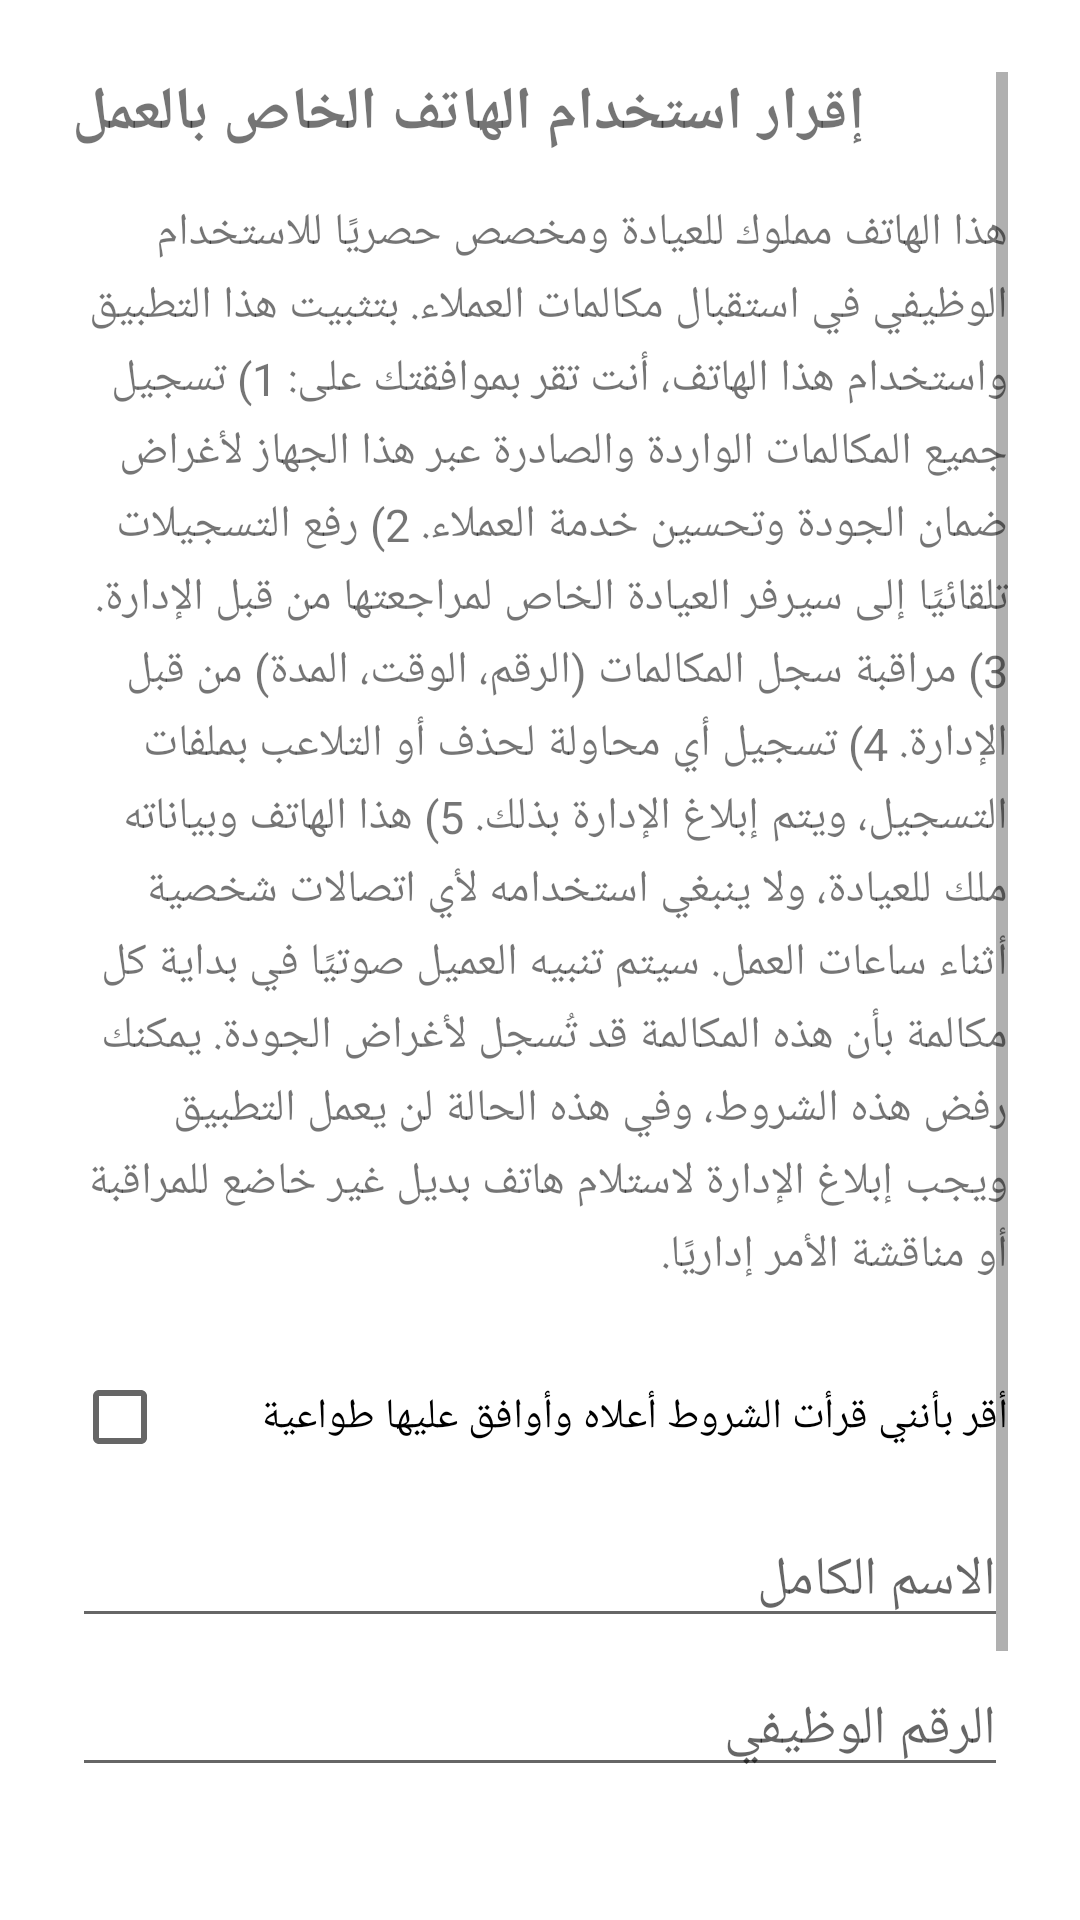

Android layout source for this screen:
<!-- AndroidManifest.xml: application theme Theme.CallMonitor -->
<!-- res/layout/activity_consent.xml -->
<?xml version="1.0" encoding="utf-8"?>
<ScrollView xmlns:android="http://schemas.android.com/apk/res/android"
    xmlns:app="http://schemas.android.com/apk/res-auto"
    android:layout_width="match_parent"
    android:layout_height="match_parent"
    android:padding="24dp">

    <LinearLayout
        android:layout_width="match_parent"
        android:layout_height="wrap_content"
        android:orientation="vertical">

        <TextView
            android:id="@+id/tvTitle"
            android:layout_width="wrap_content"
            android:layout_height="wrap_content"
            android:text="@string/consent_title"
            android:textSize="20sp"
            android:textStyle="bold"
            android:layout_marginBottom="16dp" />

        <TextView
            android:id="@+id/tvBody"
            android:layout_width="match_parent"
            android:layout_height="wrap_content"
            android:text="@string/consent_body"
            android:textSize="15sp"
            android:lineSpacingExtra="4dp"
            android:layout_marginBottom="20dp" />

        <CheckBox
            android:id="@+id/cbEmployeeId"
            android:layout_width="match_parent"
            android:layout_height="wrap_content"
            android:text="@string/consent_checkbox_1" />

        <EditText
            android:id="@+id/etEmployeeName"
            android:layout_width="match_parent"
            android:layout_height="wrap_content"
            android:hint="@string/employee_name_hint"
            android:layout_marginTop="8dp"
            android:layout_marginBottom="8dp" />

        <EditText
            android:id="@+id/etEmployeeId"
            android:layout_width="match_parent"
            android:layout_height="wrap_content"
            android:hint="@string/employee_id_hint"
            android:inputType="number"
            android:layout_marginBottom="20dp" />

        <Button
            android:id="@+id/btnAgree"
            android:layout_width="match_parent"
            android:layout_height="wrap_content"
            android:enabled="false"
            android:text="@string/consent_agree_button" />

        <Button
            android:id="@+id/btnDecline"
            android:layout_width="match_parent"
            android:layout_height="wrap_content"
            android:layout_marginTop="8dp"
            android:backgroundTint="#B00020"
            android:text="@string/consent_decline_button" />

    </LinearLayout>
</ScrollView>
<!-- resources referenced by this layout -->
<resources>
  <string name="consent_agree_button">أوافق وأبدأ الاستخدام</string>
  <string name="consent_body">
  هذا الهاتف مملوك للعيادة ومخصص حصريًا للاستخدام الوظيفي في استقبال مكالمات العملاء.
  
  بتثبيت هذا التطبيق واستخدام هذا الهاتف، أنت تقر بموافقتك على:
  
  1) تسجيل جميع المكالمات الواردة والصادرة عبر هذا الجهاز لأغراض ضمان الجودة وتحسين خدمة العملاء.
  2) رفع التسجيلات تلقائيًا إلى سيرفر العيادة الخاص لمراجعتها من قبل الإدارة.
  3) مراقبة سجل المكالمات (الرقم، الوقت، المدة) من قبل الإدارة.
  4) تسجيل أي محاولة لحذف أو التلاعب بملفات التسجيل، ويتم إبلاغ الإدارة بذلك.
  5) هذا الهاتف وبياناته ملك للعيادة، ولا ينبغي استخدامه لأي اتصالات شخصية أثناء ساعات العمل.
  
  سيتم تنبيه العميل صوتيًا في بداية كل مكالمة بأن "هذه المكالمة قد تُسجل لأغراض الجودة".
  
  يمكنك رفض هذه الشروط، وفي هذه الحالة لن يعمل التطبيق ويجب إبلاغ الإدارة لاستلام هاتف بديل غير خاضع للمراقبة أو مناقشة الأمر إداريًا.
      </string>
  <string name="consent_checkbox_1">أقر بأنني قرأت الشروط أعلاه وأوافق عليها طواعية</string>
  <string name="consent_decline_button">لا أوافق</string>
  <string name="consent_title">إقرار استخدام الهاتف الخاص بالعمل</string>
  <string name="employee_id_hint">الرقم الوظيفي</string>
  <string name="employee_name_hint">الاسم الكامل</string>
  <style name="Theme.CallMonitor" parent="Theme.MaterialComponents.DayNight.NoActionBar">
          <item name="colorPrimary">#1565C0</item>
          <item name="colorPrimaryDark">#0D47A1</item>
          <item name="colorAccent">#1565C0</item>
      </style>
</resources>
